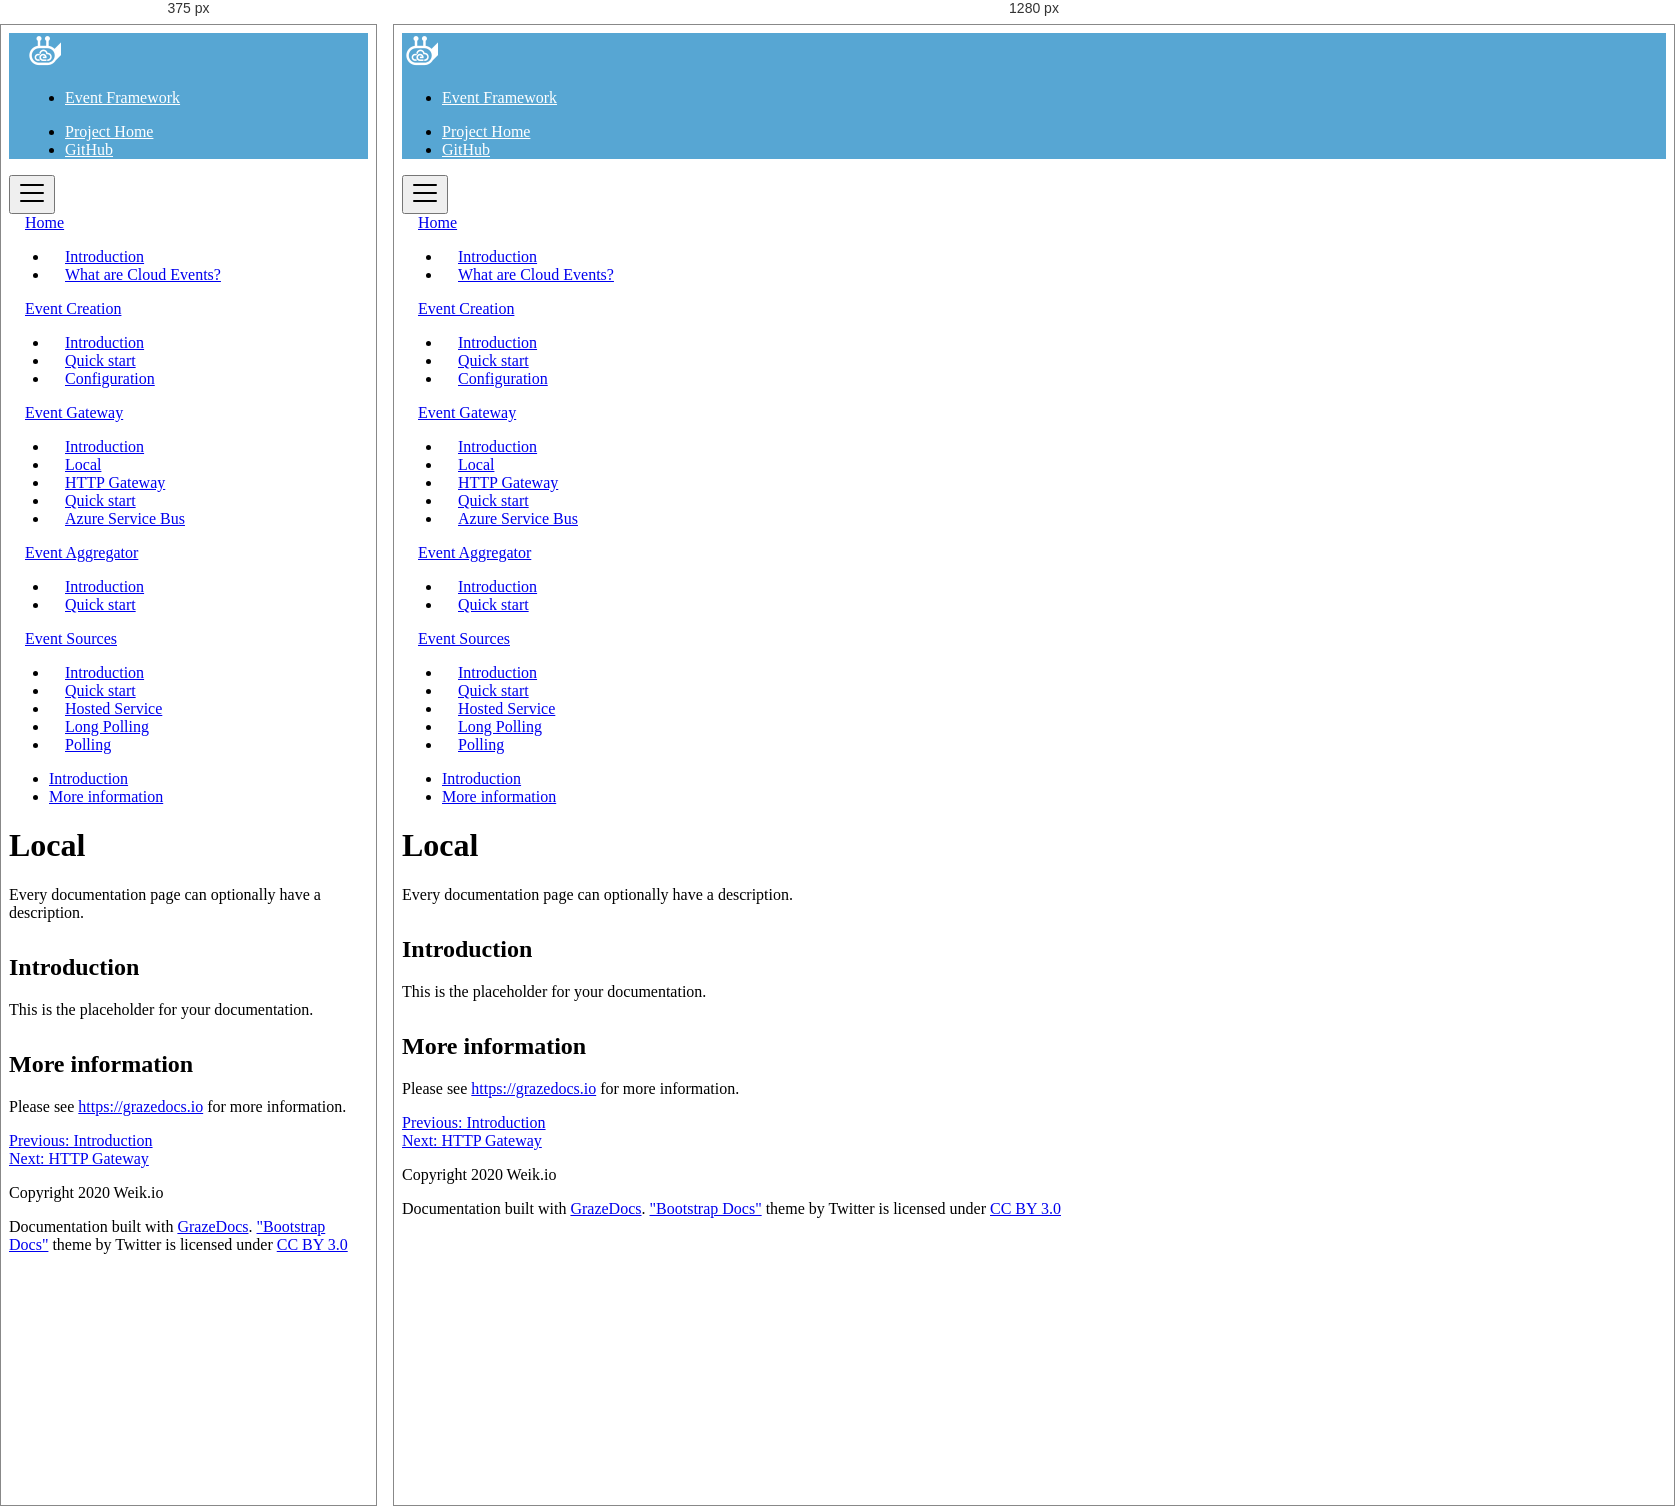
Rendered at 375 px and 1280 px, left to right.

<!-- file: local.html -->

<!doctype html>
<html lang="en">
<head>
    <!-- Required meta tags -->
    <meta charset="utf-8">
    <meta name="viewport" content="width=device-width, initial-scale=1, shrink-to-fit=no">

    <title>Event Framework</title>
    <meta name="description" content="Event Framework: Documentation">

    <link href="/assets/bootstrap.min.css" rel="stylesheet">
    <link href="/assets/docs.min.css" rel="stylesheet">
    <link href="/assets/prism.css" rel="stylesheet">
    <link href="/assets/simpleLightbox.min.css" rel="stylesheet">
    <link href="/assets/theme.css" rel="stylesheet">

    <link rel="icon" type="image/png" href="/assets/favicon.png" />
</head>
<body>

    <header class="navbar navbar-expand navbar-dark flex-column flex-md-row bd-navbar bd-fix">

        <a class="navbar-brand mr-0 mr-md-2" href="/"><img src="/assets/logo.png" width="36" height="36" class="d-block" viewBox="0 0 612 612" role="img" focusable="false" /></a>

        <div class="navbar-nav-scroll">
            <ul class="navbar-nav bd-navbar-nav flex-row">
                    <li class="nav-item">
                        <a class="nav-link active" href="/">Event Framework</a>
                    </li>
            </ul>
        </div>

        <ul class="navbar-nav flex-row ml-md-auto d-none d-md-flex">
                <li class="nav-item">
                    <a class="nav-link p-2" href="https://eventframework.weik.io" target="_blank" rel="noopener">Project Home</a>
                </li>
                <li class="nav-item">
                    <a class="nav-link p-2" href="https://github.com/weikio/EventFramework" target="_blank" rel="noopener">GitHub</a>
                </li>
        </ul>
    </header>
    <div class="container-fluid">
        <div class="row">
            <div class="col-12 col-md-3 col-xl-2 bd-sidebar">
                <button class="btn btn-link bd-search-docs-toggle d-md-none p-0 collapsed" type="button" data-toggle="collapse" data-target="#bd-docs-nav" aria-controls="bd-docs-nav" aria-expanded="false" aria-label="Toggle docs navigation"><svg xmlns="http://www.w3.org/2000/svg" width="30" height="30" viewBox="0 0 30 30" role="img" focusable="false"><title>Menu</title><path stroke="currentColor" stroke-linecap="round" stroke-miterlimit="10" stroke-width="2" d="M4 7h22M4 15h22M4 23h22"></path></svg></button>
                <nav class="collapse bd-links" id="bd-docs-nav">
                        <div class="bd-toc-item active">
                            <a class="bd-toc-link" href="/index.html">
                                Home
                            </a>

                                <ul class="nav bd-sidenav">
                                        <li class="">
                                            <a href="/index.html">
                                                Introduction
                                            </a>
                                        </li>
                                        <li class="">
                                            <a href="/why.html">
                                                What are Cloud Events?
                                            </a>
                                        </li>
                                </ul>
                        </div>
                        <div class="bd-toc-item active">
                            <a class="bd-toc-link" href="/creation/introduction.html">
                                Event Creation
                            </a>

                                <ul class="nav bd-sidenav">
                                        <li class="">
                                            <a href="/creation/introduction.html">
                                                Introduction
                                            </a>
                                        </li>
                                        <li class="">
                                            <a href="/creation/quickstart.html">
                                                Quick start
                                            </a>
                                        </li>
                                        <li class="">
                                            <a href="/creation/configuration.html">
                                                Configuration
                                            </a>
                                        </li>
                                </ul>
                        </div>
                        <div class="bd-toc-item active">
                            <a class="bd-toc-link" href="/gateway/introduction.html">
                                Event Gateway
                            </a>

                                <ul class="nav bd-sidenav">
                                        <li class="">
                                            <a href="/gateway/introduction.html">
                                                Introduction
                                            </a>
                                        </li>
                                        <li class="active">
                                            <a href="/gateway/local.html">
                                                Local
                                            </a>
                                        </li>
                                        <li class="">
                                            <a href="/gateway/http.html">
                                                HTTP Gateway
                                            </a>
                                        </li>
                                        <li class="">
                                            <a href="/gateway/quickstart.html">
                                                Quick start
                                            </a>
                                        </li>
                                        <li class="">
                                            <a href="/gateway/azureservicebus.html">
                                                Azure Service Bus
                                            </a>
                                        </li>
                                </ul>
                        </div>
                        <div class="bd-toc-item active">
                            <a class="bd-toc-link" href="/aggregator/index.html">
                                Event Aggregator
                            </a>

                                <ul class="nav bd-sidenav">
                                        <li class="">
                                            <a href="/aggregator/index.html">
                                                Introduction
                                            </a>
                                        </li>
                                        <li class="">
                                            <a href="/aggregator/quickstart.html">
                                                Quick start
                                            </a>
                                        </li>
                                </ul>
                        </div>
                        <div class="bd-toc-item active">
                            <a class="bd-toc-link" href="/sources/introduction.html">
                                Event Sources
                            </a>

                                <ul class="nav bd-sidenav">
                                        <li class="">
                                            <a href="/sources/introduction.html">
                                                Introduction
                                            </a>
                                        </li>
                                        <li class="">
                                            <a href="/sources/quickstart.html">
                                                Quick start
                                            </a>
                                        </li>
                                        <li class="">
                                            <a href="/sources/hostedservice.html">
                                                Hosted Service
                                            </a>
                                        </li>
                                        <li class="">
                                            <a href="/sources/longpolling.html">
                                                Long Polling
                                            </a>
                                        </li>
                                        <li class="">
                                            <a href="/sources/polling.html">
                                                Polling
                                            </a>
                                        </li>
                                </ul>
                        </div>
                </nav>
            </div>

                <div class="d-none d-xl-block col-xl-2 bd-toc">
                    <ul class="section-nav">
                            <li class="toc-entry toc-h2"><a href="#introduction">Introduction</a></li>
                            <li class="toc-entry toc-h2"><a href="#more-information">More information</a></li>
                    </ul>
                </div>

            <main class="col-12 col-md-9 col-xl-8 py-md-3 pl-md-5 bd-content" role="main">
                <h1 class="bd-title" id="content">Local</h1>
                <p class="bd-lead">Every documentation page can optionally have a description.</p>
                <h2 id="introduction">Introduction</h2>
<p>This is the placeholder for your documentation.</p>
<h2 id="more-information">More information</h2>
<p>Please see <a href="https://grazedocs.io">https://grazedocs.io</a> for more information.</p>


                <div class="row">
                    <div class="col">
                            <a class="text-muted" href="/gateway/introduction.html">Previous: Introduction</a>
                    </div>
                    <div class="col text-right">
                            <a class="text-muted" href="/gateway/http.html">Next: HTTP Gateway</a>
                    </div>
                </div>

            </main>

        </div>

        <div class="row">
            <div class="col-12">
                <footer class="bd-footer text-muted">
                    <div class="p-4">
                            <p>Copyright 2020 Weik.io</p>
                        <p>Documentation built with <a target="_blank" href="https://www.grazedocs.io">GrazeDocs</a>. <a target="_blank" href="https://getbootstrap.com/docs/4.3/assets/css/docs.min.css">"Bootstrap Docs"</a> theme by Twitter is licensed under <a href="https://creativecommons.org/licenses/by/3.0/" target="_blank" rel="license noopener">CC BY 3.0</a></p>
                    </div>
                </footer>
            </div>
        </div>
    </div>

    <script src="/assets/jquery-3.2.1.slim.min.js"></script>
    <script src="/assets/popper.min.js"></script>
    <script src="/assets/bootstrap.min.js"></script>
    <script src="/assets/prism.js"></script>
    <script src="/assets/simpleLightbox.min.js"></script>

    <script type="text/javascript">
        $(document).ready(function () {
            $('.lightbox').simpleLightbox();
        });
    </script>
</body>
</html>

/* @media block from theme.css */
@media (max-width: 991.98px)
{
	.bd-navbar {
		padding-right: 1.0rem;
		padding-left: 1.0rem;
	}
}

/* @media block from theme.css */
@media (min-width: 992px)
{
	.bd-content>ol, .bd-content>p, .bd-content>ul {
		max-width: 100%;
	}
}